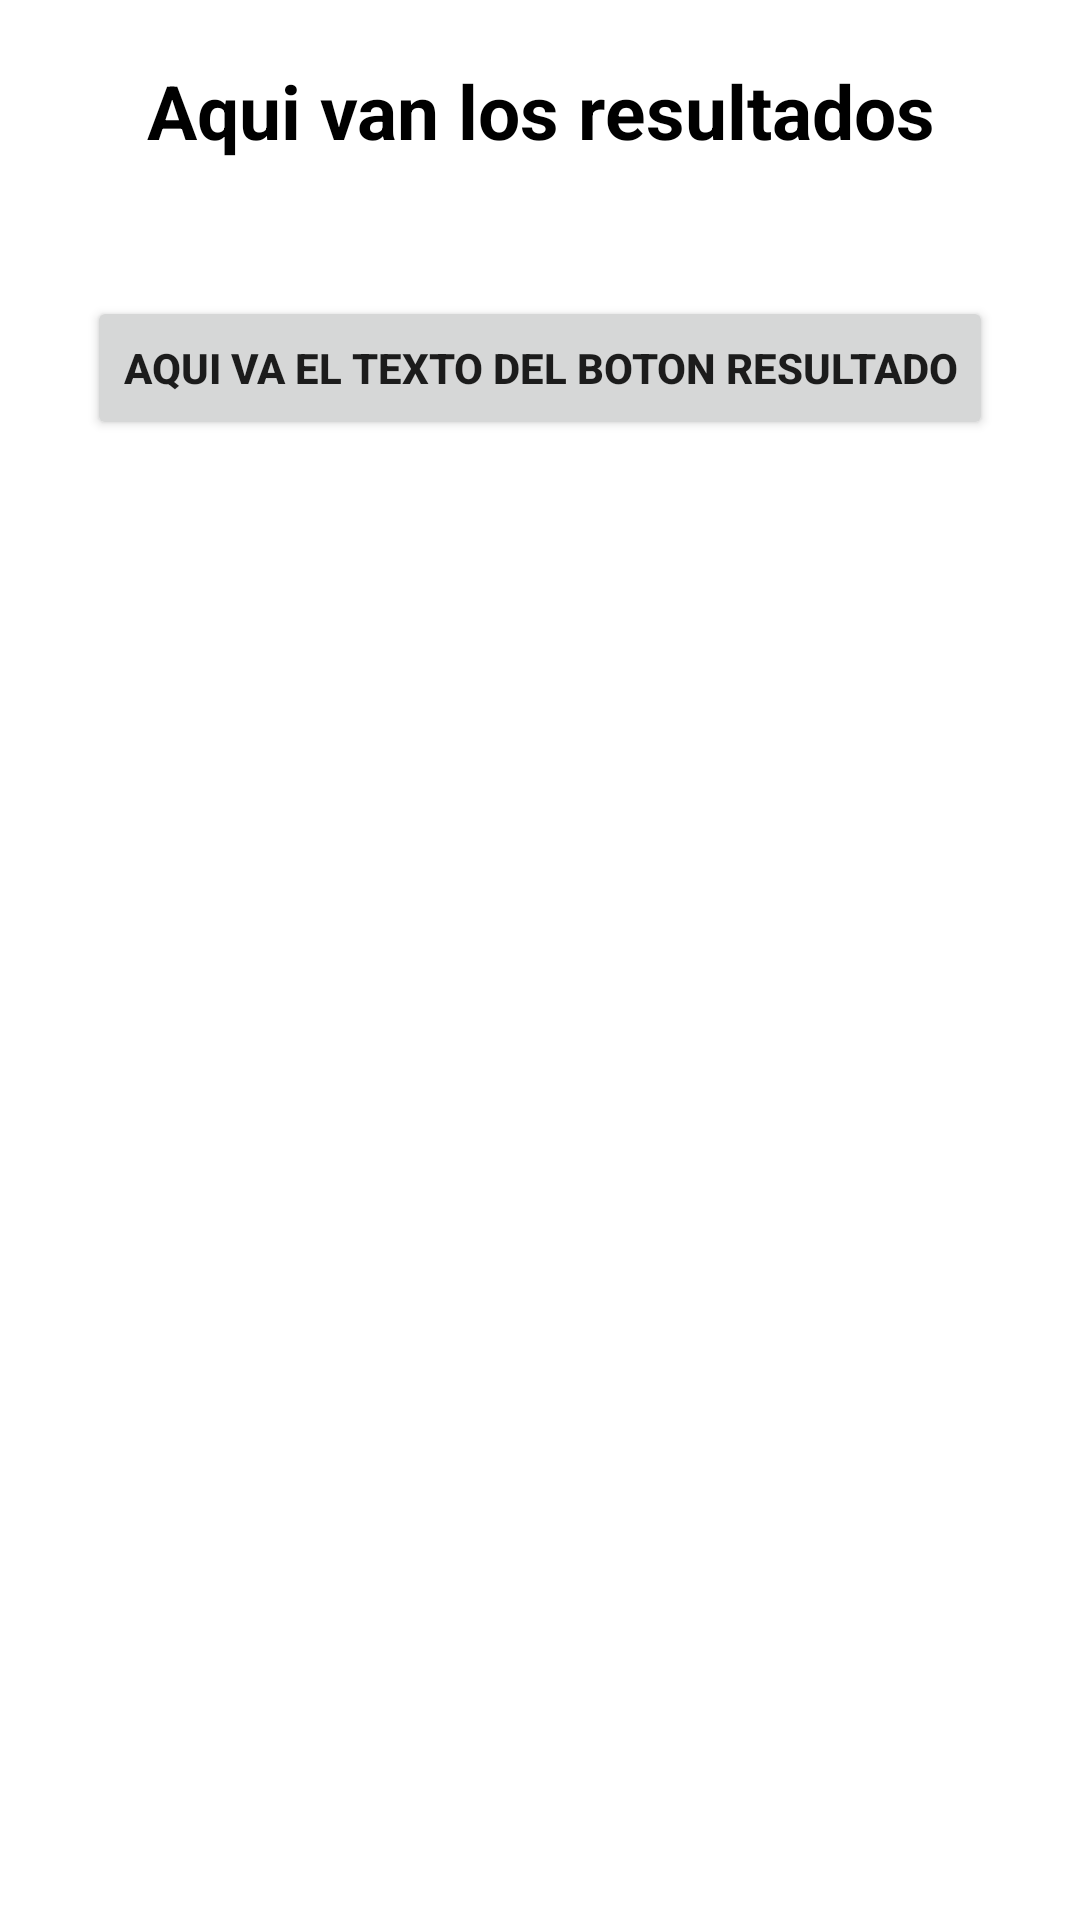

Produce the Android XML layout that renders to this screen, including the resource entries it uses.
<!-- AndroidManifest.xml: application theme Theme.P04_Quizzes.Custom -->
<!-- res/layout/activity_solucion.xml -->
<?xml version="1.0" encoding="utf-8"?>
<layout xmlns:android="http://schemas.android.com/apk/res/android"
    xmlns:app="http://schemas.android.com/apk/res-auto"
    xmlns:tools="http://schemas.android.com/tools"
    android:background="@drawable/background_app">

    <androidx.constraintlayout.widget.ConstraintLayout
        android:layout_width="match_parent"
        android:layout_height="match_parent"
        tools:context=".SolucionActivity">

        <LinearLayout
            android:layout_width="match_parent"
            android:layout_height="wrap_content"
            android:gravity="center"
            android:orientation="vertical"
            tools:ignore="MissingConstraints">

            <TextView
                android:id="@+id/tvResultados"
                android:layout_width="wrap_content"
                android:layout_height="match_parent"
                android:layout_margin="20dp"
                android:gravity="center"
                android:text="Aqui van los resultados"
                android:textColor="@color/black"
                android:textSize="25sp"
                android:textStyle="bold"

                />

            <Button
                android:id="@+id/btnResultados"
                android:layout_width="wrap_content"
                android:layout_height="wrap_content"
                android:layout_margin="25dp"
                android:text="Aqui va el texto del boton resultado"
                android:textStyle="bold" />

        </LinearLayout>
    </androidx.constraintlayout.widget.ConstraintLayout>
</layout>
<!-- resources referenced by this layout -->
<resources>
  <style name="Theme.P04_Quizzes.Custom" parent="Theme.MaterialComponents.DayNight.DarkActionBar">
          <item name="colorPrimary">@color/purple_500</item>
          <item name="colorPrimaryVariant">@color/purple_700</item>
          <item name="colorOnPrimary">@color/teal_200</item>
          <item name="colorSecondary">@color/teal_200</item>
          <item name="colorSecondaryVariant">@color/teal_700</item>
          <item name="colorOnSecondary">@color/purple_500</item>
          <item name="android:statusBarColor">?attr/colorPrimaryVariant</item>
          
      </style>
  <!-- not gathered from this repository: default colours our renderer supplied (Android Studio template values) -->
  <color name="purple_500">#FF6200EE</color>
  <color name="purple_700">#FF3700B3</color>
  <color name="teal_200">#FF03DAC5</color>
  <color name="teal_700">#FF018786</color>
  <color name="black">#FF000000</color>
</resources>
